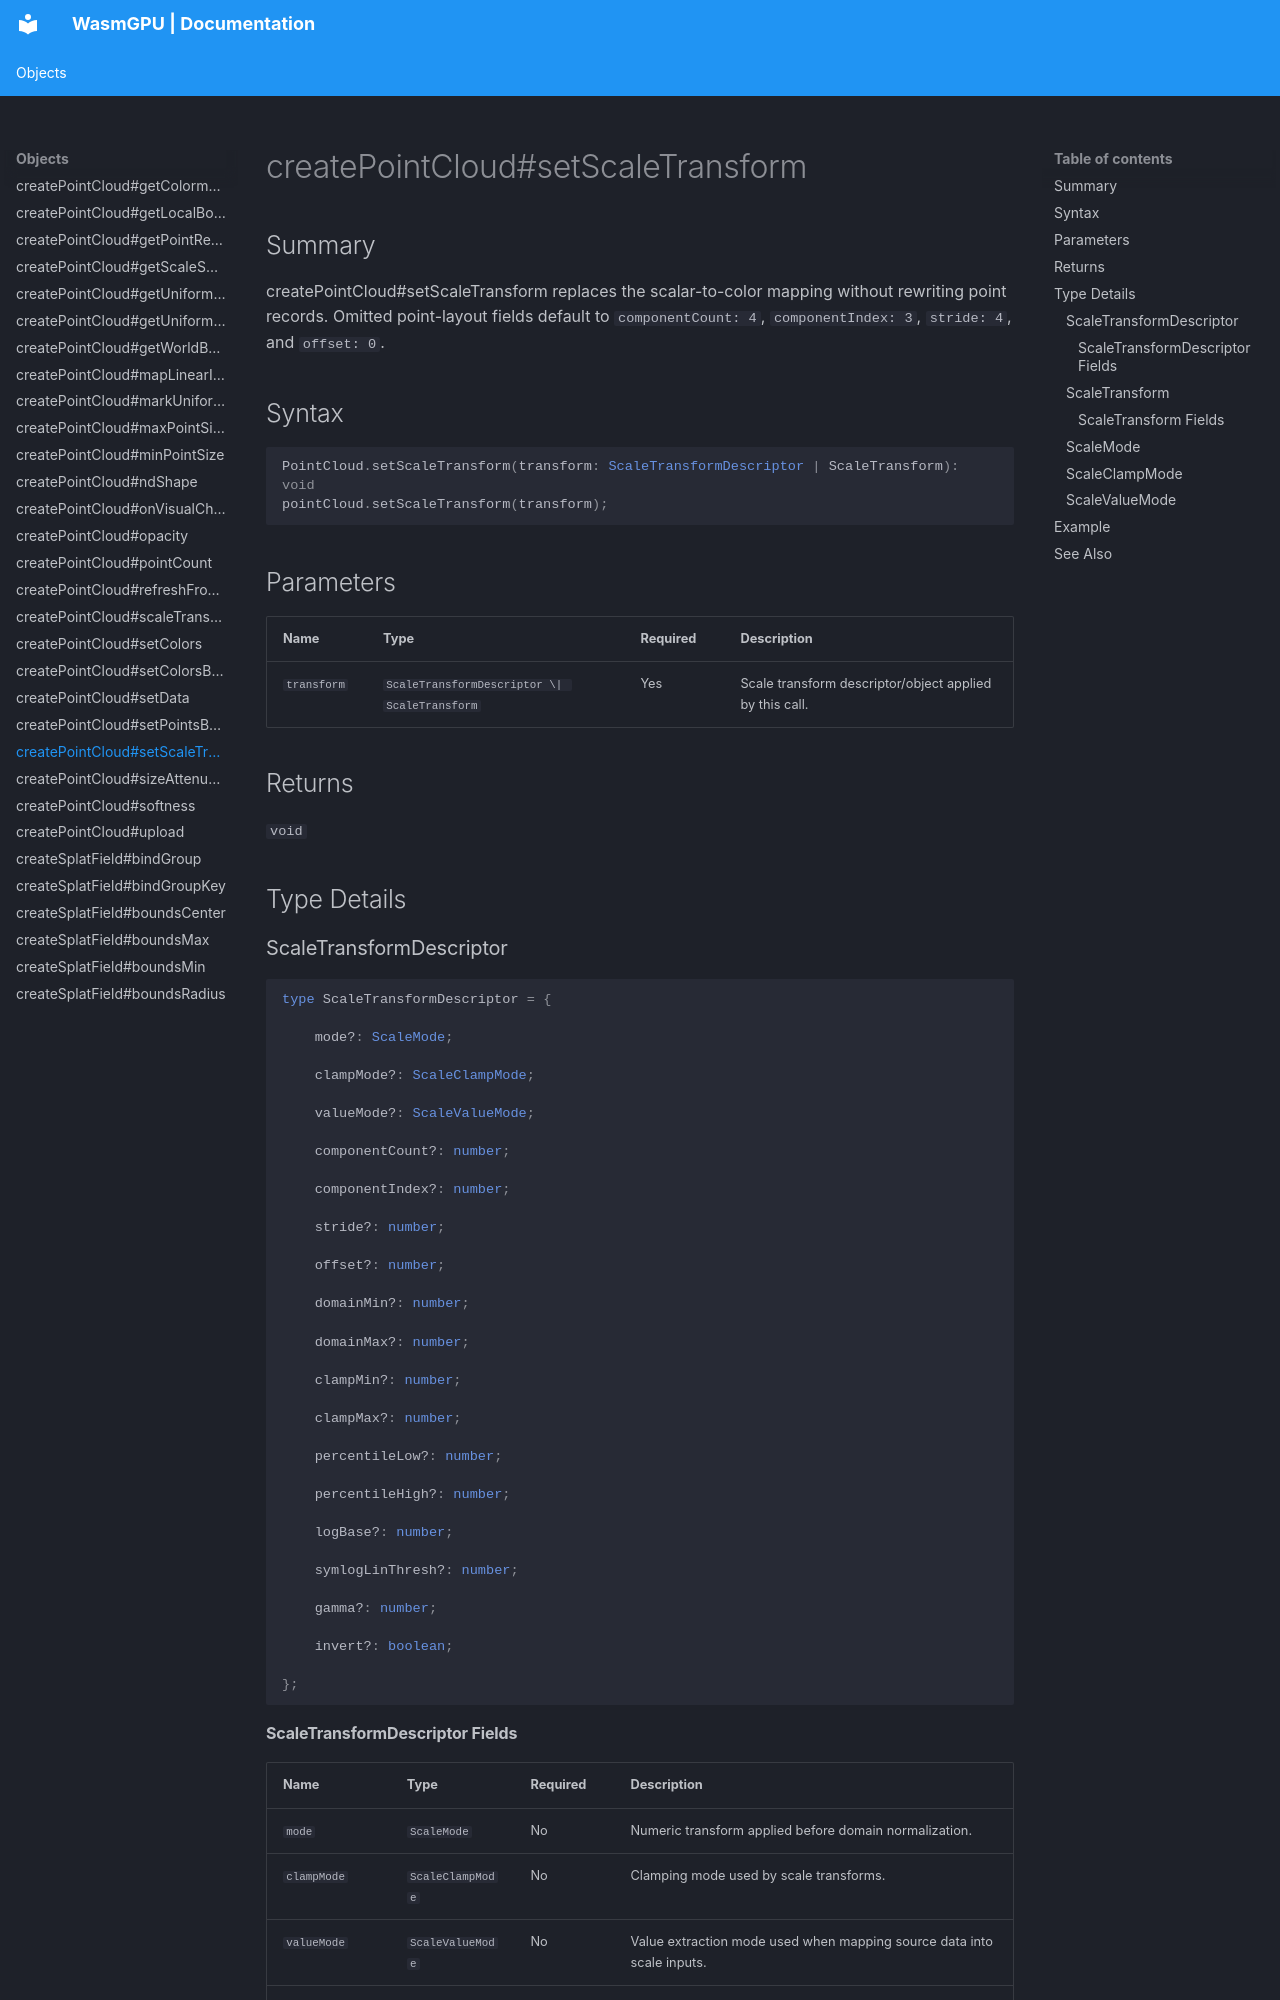

repository: Zushah/WasmGPU · page: objects/createpointcloud-setscaletransform/index.html · generator: mkdocs

# createPointCloud#setScaleTransform

## Summary
createPointCloud#setScaleTransform replaces the scalar-to-color mapping without rewriting point records. Omitted point-layout fields default to `componentCount: 4`, `componentIndex: 3`, `stride: 4`, and `offset: 0`.

## Syntax
```ts
PointCloud.setScaleTransform(transform: ScaleTransformDescriptor | ScaleTransform): void
pointCloud.setScaleTransform(transform);
```

## Parameters
| Name | Type | Required | Description |
| --- | --- | --- | --- |
| `transform` | `ScaleTransformDescriptor \| ScaleTransform` | Yes | Scale transform descriptor/object applied by this call. |

## Returns
`void`

## Type Details
### ScaleTransformDescriptor

```ts
type ScaleTransformDescriptor = {

    mode?: ScaleMode;

    clampMode?: ScaleClampMode;

    valueMode?: ScaleValueMode;

    componentCount?: number;

    componentIndex?: number;

    stride?: number;

    offset?: number;

    domainMin?: number;

    domainMax?: number;

    clampMin?: number;

    clampMax?: number;

    percentileLow?: number;

    percentileHigh?: number;

    logBase?: number;

    symlogLinThresh?: number;

    gamma?: number;

    invert?: boolean;

};
```
